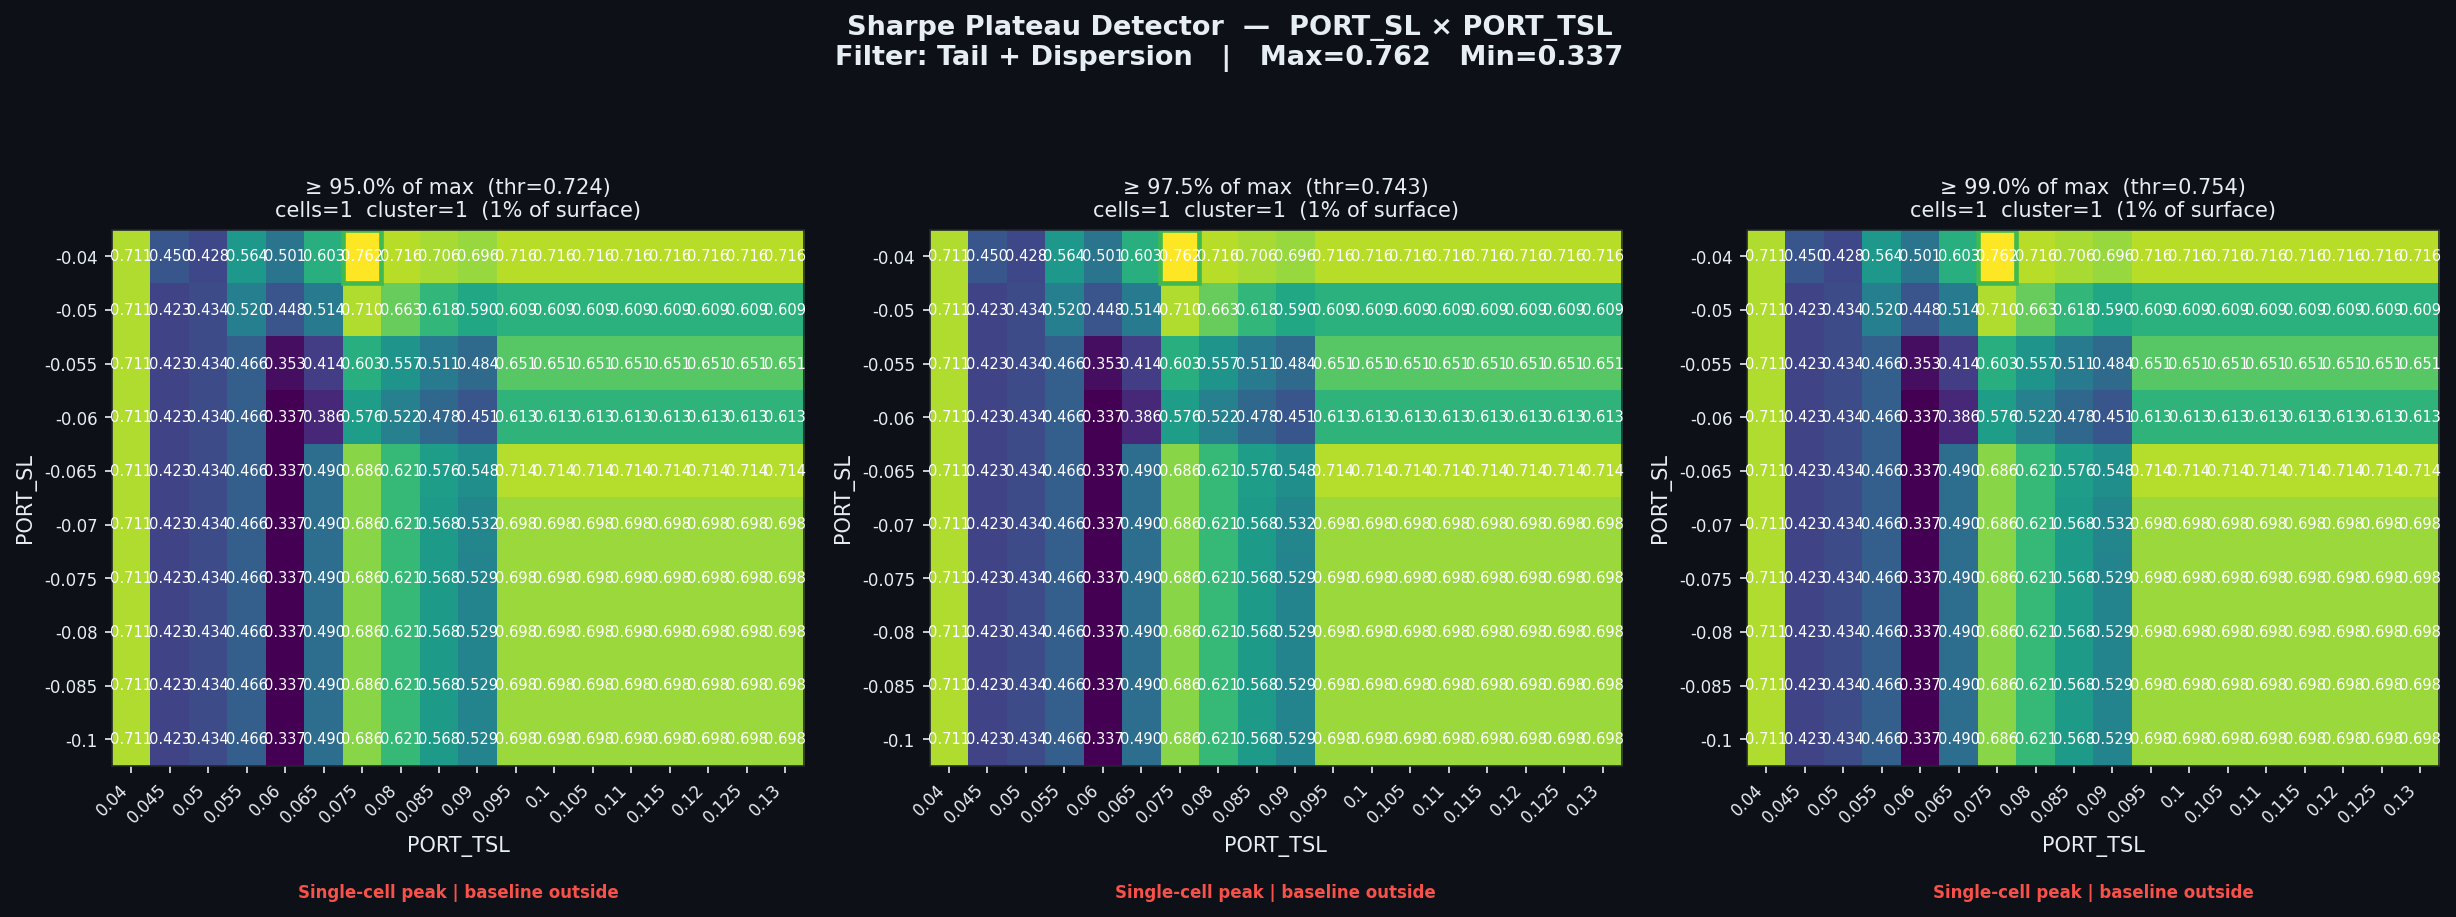

The file beside this chart, header and first rows:
threshold_pct, threshold_sharpe, cells_above_threshold, pct_of_surface, largest_cluster_cells, baseline_in_cluster, verdict
0.95, 0.7235, 1, 0.56, 1, False, Single-cell peak | baseline outside
0.975, 0.7426, 1, 0.56, 1, False, Single-cell peak | baseline outside
0.99, 0.754, 1, 0.56, 1, False, Single-cell peak | baseline outside
